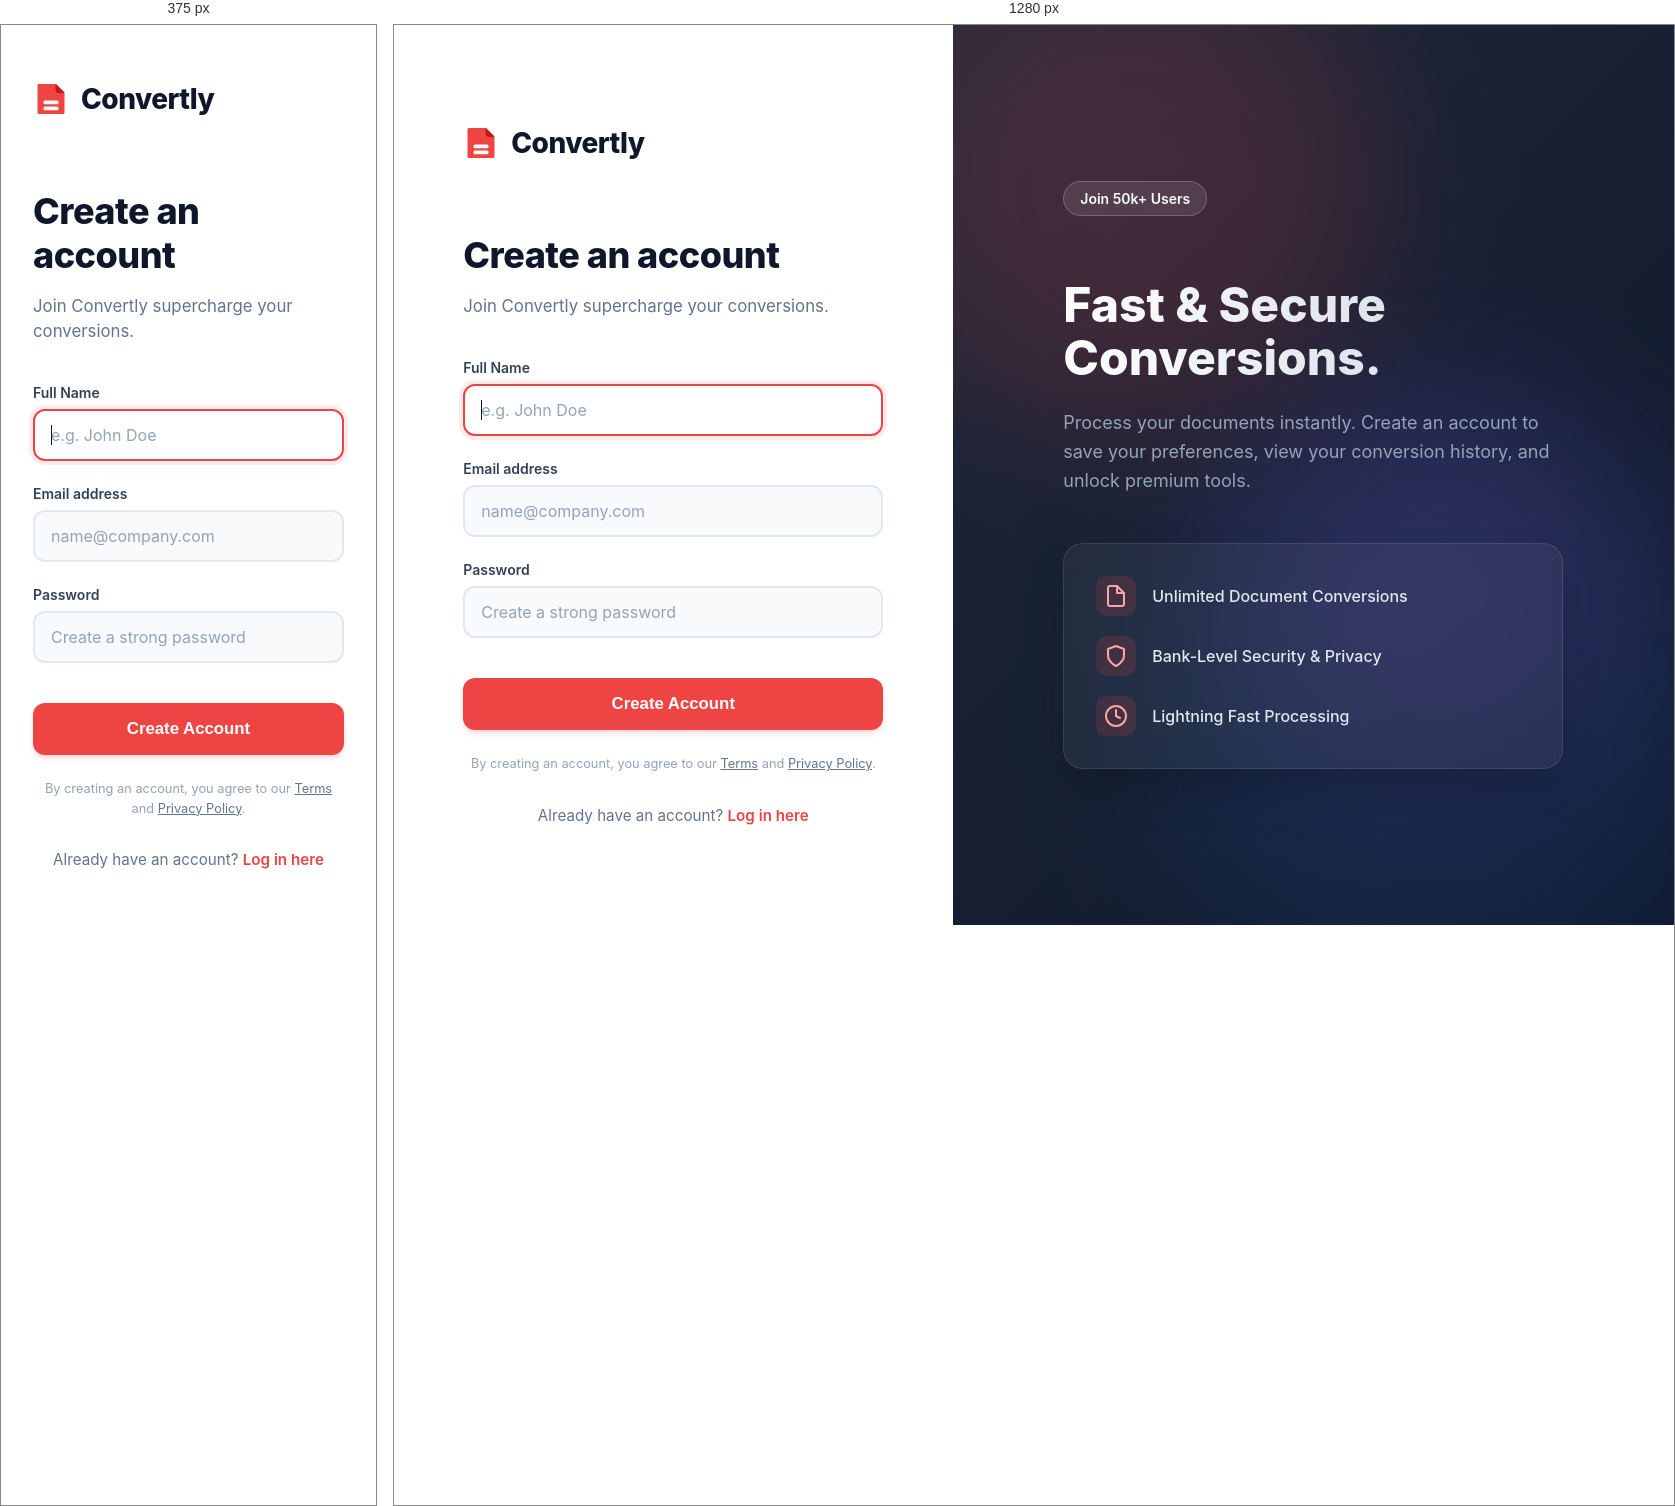
Rendered at 375 px and 1280 px, left to right.

<!-- file: signup.html -->
<!DOCTYPE html>
<html lang="en">
<head>
  <meta charset="UTF-8">
  <link rel="icon" type="image/png" href="/favicon.png">
  <meta name="viewport" content="width=device-width, initial-scale=1.0">
  <title>Sign up | Convertly</title>
  <link rel="preconnect" href="https://fonts.googleapis.com">
  <link rel="preconnect" href="https://fonts.gstatic.com" crossorigin>
  <link href="https://fonts.googleapis.com/css2?family=Inter:wght@400;500;600;700;800;900&display=swap" rel="stylesheet">
  <style>
    body {
      margin: 0;
      font-family: 'Inter', sans-serif;
      background: #f8fafc;
      color: #0f172a;
      display: flex;
      min-height: 100vh;
    }
    
    .auth-layout {
      display: flex;
      width: 100%;
      min-height: 100vh;
    }

    /* Left Panel - Auth Form */
    .auth-form-panel {
      flex: 1;
      display: flex;
      flex-direction: column;
      justify-content: center;
      align-items: center;
      padding: 2rem;
      background: #ffffff;
      position: relative;
      z-index: 1;
    }

    .auth-form-container {
      width: 100%;
      max-width: 420px;
      animation: fadeIn 0.6s ease-out;
    }

    @keyframes fadeIn {
      from { opacity: 0; transform: translateY(10px); }
      to { opacity: 1; transform: translateY(0); }
    }

    .auth-logo {
      display: inline-flex;
      align-items: center;
      gap: 12px;
      text-decoration: none;
      margin-bottom: 3rem;
    }

    .auth-logo span {
      font-size: 1.75rem;
      font-weight: 800;
      color: #0f172a;
      letter-spacing: -0.5px;
    }

    .auth-title {
      font-size: 2.25rem;
      font-weight: 800;
      margin-bottom: 0.75rem;
      color: #0f172a;
      letter-spacing: -0.5px;
    }

    .auth-subtitle {
      color: #64748b;
      margin-bottom: 2.5rem;
      font-size: 1.05rem;
      line-height: 1.5;
    }

    .form-group {
      margin-bottom: 1.5rem;
      position: relative;
    }

    .form-group label {
      display: block;
      font-size: 0.875rem;
      font-weight: 600;
      color: #334155;
      margin-bottom: 0.5rem;
    }

    .form-input {
      width: 100%;
      padding: 0.875rem 1rem;
      border: 2px solid #e2e8f0;
      border-radius: 12px;
      font-family: inherit;
      font-size: 1rem;
      color: #0f172a;
      transition: all 0.2s ease;
      box-sizing: border-box;
      background: #f8fafc;
    }

    .form-input:focus {
      outline: none;
      border-color: #ef4444;
      background: #ffffff;
      box-shadow: 0 0 0 4px rgba(239, 68, 68, 0.1);
    }

    .form-input::placeholder {
      color: #94a3b8;
    }

    .auth-submit-btn {
      width: 100%;
      padding: 1rem;
      background: #ef4444;
      color: #ffffff;
      font-weight: 700;
      font-size: 1.05rem;
      border-radius: 12px;
      border: none;
      cursor: pointer;
      transition: all 0.2s ease;
      margin-top: 1rem;
      box-shadow: 0 4px 6px -1px rgba(239, 68, 68, 0.2), 0 2px 4px -2px rgba(239, 68, 68, 0.1);
    }

    .auth-submit-btn:hover {
      background: #dc2626;
      transform: translateY(-1px);
      box-shadow: 0 6px 8px -1px rgba(239, 68, 68, 0.3), 0 4px 6px -2px rgba(239, 68, 68, 0.2);
    }

    .auth-submit-btn:active {
      transform: translateY(0);
      box-shadow: 0 2px 4px -1px rgba(239, 68, 68, 0.2);
    }

    .auth-footer {
      margin-top: 2rem;
      text-align: center;
      font-size: 0.95rem;
      color: #64748b;
    }

    .auth-footer a {
      color: #ef4444;
      font-weight: 600;
      text-decoration: none;
      transition: color 0.2s ease;
    }

    .auth-footer a:hover {
      color: #b91c1c;
      text-decoration: underline;
    }

    /* Right Panel - Showcase */
    .auth-showcase-panel {
      flex: 1.2;
      background: linear-gradient(135deg, #1e293b 0%, #0f172a 100%);
      position: relative;
      overflow: hidden;
      display: none;
      flex-direction: column;
      justify-content: center;
      align-items: center;
      padding: 4rem;
      color: white;
    }

    @media (min-width: 992px) {
      .auth-showcase-panel {
        display: flex;
      }
    }

    .showcase-content {
      position: relative;
      z-index: 2;
      max-width: 500px;
    }

    .showcase-badge {
      display: inline-block;
      padding: 0.5rem 1rem;
      background: rgba(255, 255, 255, 0.1);
      backdrop-filter: blur(10px);
      border: 1px solid rgba(255, 255, 255, 0.2);
      border-radius: 999px;
      font-size: 0.875rem;
      font-weight: 600;
      margin-bottom: 1.5rem;
      color: #f8fafc;
    }

    .showcase-title {
      font-size: 3rem;
      font-weight: 800;
      line-height: 1.1;
      margin-bottom: 1.5rem;
      background: linear-gradient(to right, #ffffff, #cbd5e1);
      -webkit-background-clip: text;
      -webkit-text-fill-color: transparent;
    }

    .showcase-desc {
      font-size: 1.125rem;
      color: #94a3b8;
      line-height: 1.6;
    }

    /* Decorative Background Elements */
    .blob {
      position: absolute;
      filter: blur(80px);
      z-index: 1;
      opacity: 0.6;
      animation: float 10s infinite ease-in-out alternate;
    }

    .blob-1 {
      top: -10%;
      left: -10%;
      width: 500px;
      height: 500px;
      background: rgba(239, 68, 68, 0.3);
      border-radius: 50%;
    }

    .blob-2 {
      bottom: -10%;
      right: -10%;
      width: 600px;
      height: 600px;
      background: rgba(59, 130, 246, 0.2);
      border-radius: 50%;
      animation-delay: -5s;
    }
    
    .blob-3 {
      top: 40%;
      left: 40%;
      width: 400px;
      height: 400px;
      background: rgba(168, 85, 247, 0.2);
      border-radius: 50%;
      animation-delay: -2s;
    }

    @keyframes float {
      0% { transform: translate(0, 0) scale(1); }
      100% { transform: translate(30px, 30px) scale(1.1); }
    }

    .glass-card {
      background: rgba(255, 255, 255, 0.05);
      backdrop-filter: blur(16px);
      -webkit-backdrop-filter: blur(16px);
      border: 1px solid rgba(255, 255, 255, 0.1);
      border-radius: 20px;
      padding: 2rem;
      margin-top: 3rem;
      box-shadow: 0 25px 50px -12px rgba(0, 0, 0, 0.25);
      display: flex;
      flex-direction: column;
      gap: 1.25rem;
    }

    .feature-item {
      display: flex;
      align-items: center;
      gap: 1rem;
      color: #e2e8f0;
      font-weight: 500;
    }

    .feature-icon {
      display: flex;
      align-items: center;
      justify-content: center;
      width: 40px;
      height: 40px;
      border-radius: 10px;
      background: rgba(239, 68, 68, 0.15);
      color: #fca5a5;
    }

    .privacy-notice {
      font-size: 0.8rem;
      color: #94a3b8;
      margin-top: 1.5rem;
      text-align: center;
      line-height: 1.5;
    }
    
    .privacy-notice a {
      color: #64748b;
      text-decoration: underline;
    }
  </style>
  <script async src="https://pagead2.googlesyndication.com/pagead/js/adsbygoogle.js?client=ca-pub-5608327928856744" crossorigin="anonymous"></script>
</head>
<body>

  <div class="auth-layout">
    <!-- Left Panel -->
    <div class="auth-form-panel">
      <div class="auth-form-container">
        
        <a href="/" class="auth-logo">
          <svg width="36" height="36" viewBox="0 0 24 24" fill="none" xmlns="http://www.w3.org/2000/svg">
            <path d="M4 2C3.44772 2 3 2.44772 3 3V21C3 21.5523 3.44772 22 4 22H20C20.5523 22 21 21.5523 21 21V7.82843C21 7.56321 20.8946 7.30886 20.7071 7.12132L15.8787 2.29289C15.6911 2.10536 15.4368 2 15.1716 2H4Z" fill="#ef4444"/>
            <path d="M15 2V6C15 7.10457 15.8954 8 17 8H21L15 2Z" fill="#b91c1c"/>
            <rect x="7" y="13" width="10" height="2.5" rx="1" fill="white"/>
            <rect x="7" y="17" width="10" height="2.5" rx="1" fill="white"/>
          </svg>
          <span>Convertly</span>
        </a>

        <h1 class="auth-title">Create an account</h1>
        <p class="auth-subtitle">Join Convertly supercharge your conversions.</p>

        <form id="signupForm">
          <div class="form-group">
            <label for="name">Full Name</label>
            <input type="text" id="name" class="form-input" placeholder="e.g. John Doe" required autofocus>
          </div>
          <div class="form-group">
            <label for="email">Email address</label>
            <input type="email" id="email" class="form-input" placeholder="name@company.com" required>
          </div>
          <div class="form-group">
            <label for="password">Password</label>
            <input type="password" id="password" class="form-input" placeholder="Create a strong password" required>
          </div>
          
          <button type="submit" class="auth-submit-btn">Create Account</button>
        </form>

        <p class="privacy-notice">
          By creating an account, you agree to our <a href="/terms.html">Terms</a> and <a href="/privacy.html">Privacy Policy</a>.
        </p>

        <div class="auth-footer">
          Already have an account? <a href="/signin.html">Log in here</a>
        </div>
      </div>
    </div>

    <!-- Right Panel -->
    <div class="auth-showcase-panel">
      <!-- Decorative Background Orbs -->
      <div class="blob blob-1"></div>
      <div class="blob blob-2"></div>
      <div class="blob blob-3"></div>

      <div class="showcase-content">
        <div class="showcase-badge">Join 50k+ Users</div>
        <h2 class="showcase-title">Fast & Secure Conversions.</h2>
        <p class="showcase-desc">Process your documents instantly. Create an account to save your preferences, view your conversion history, and unlock premium tools.</p>
        
        <div class="glass-card">
          <div class="feature-item">
            <div class="feature-icon">
              <svg width="24" height="24" viewBox="0 0 24 24" fill="none" stroke="currentColor" stroke-width="2" stroke-linecap="round" stroke-linejoin="round"><path d="M13 2H6a2 2 0 0 0-2 2v16a2 2 0 0 0 2 2h12a2 2 0 0 0 2-2V9z"></path><polyline points="13 2 13 9 20 9"></polyline></svg>
            </div>
            <span>Unlimited Document Conversions</span>
          </div>
          <div class="feature-item">
            <div class="feature-icon">
              <svg width="24" height="24" viewBox="0 0 24 24" fill="none" stroke="currentColor" stroke-width="2" stroke-linecap="round" stroke-linejoin="round"><path d="M12 22s8-4 8-10V5l-8-3-8 3v7c0 6 8 10 8 10z"></path></svg>
            </div>
            <span>Bank-Level Security & Privacy</span>
          </div>
          <div class="feature-item">
            <div class="feature-icon">
              <svg width="24" height="24" viewBox="0 0 24 24" fill="none" stroke="currentColor" stroke-width="2" stroke-linecap="round" stroke-linejoin="round"><circle cx="12" cy="12" r="10"></circle><polyline points="12 6 12 12 16 14"></polyline></svg>
            </div>
            <span>Lightning Fast Processing</span>
          </div>
        </div>
      </div>
    </div>
  </div>

  <script src="/js/auth.js"></script>
</body>
</html>